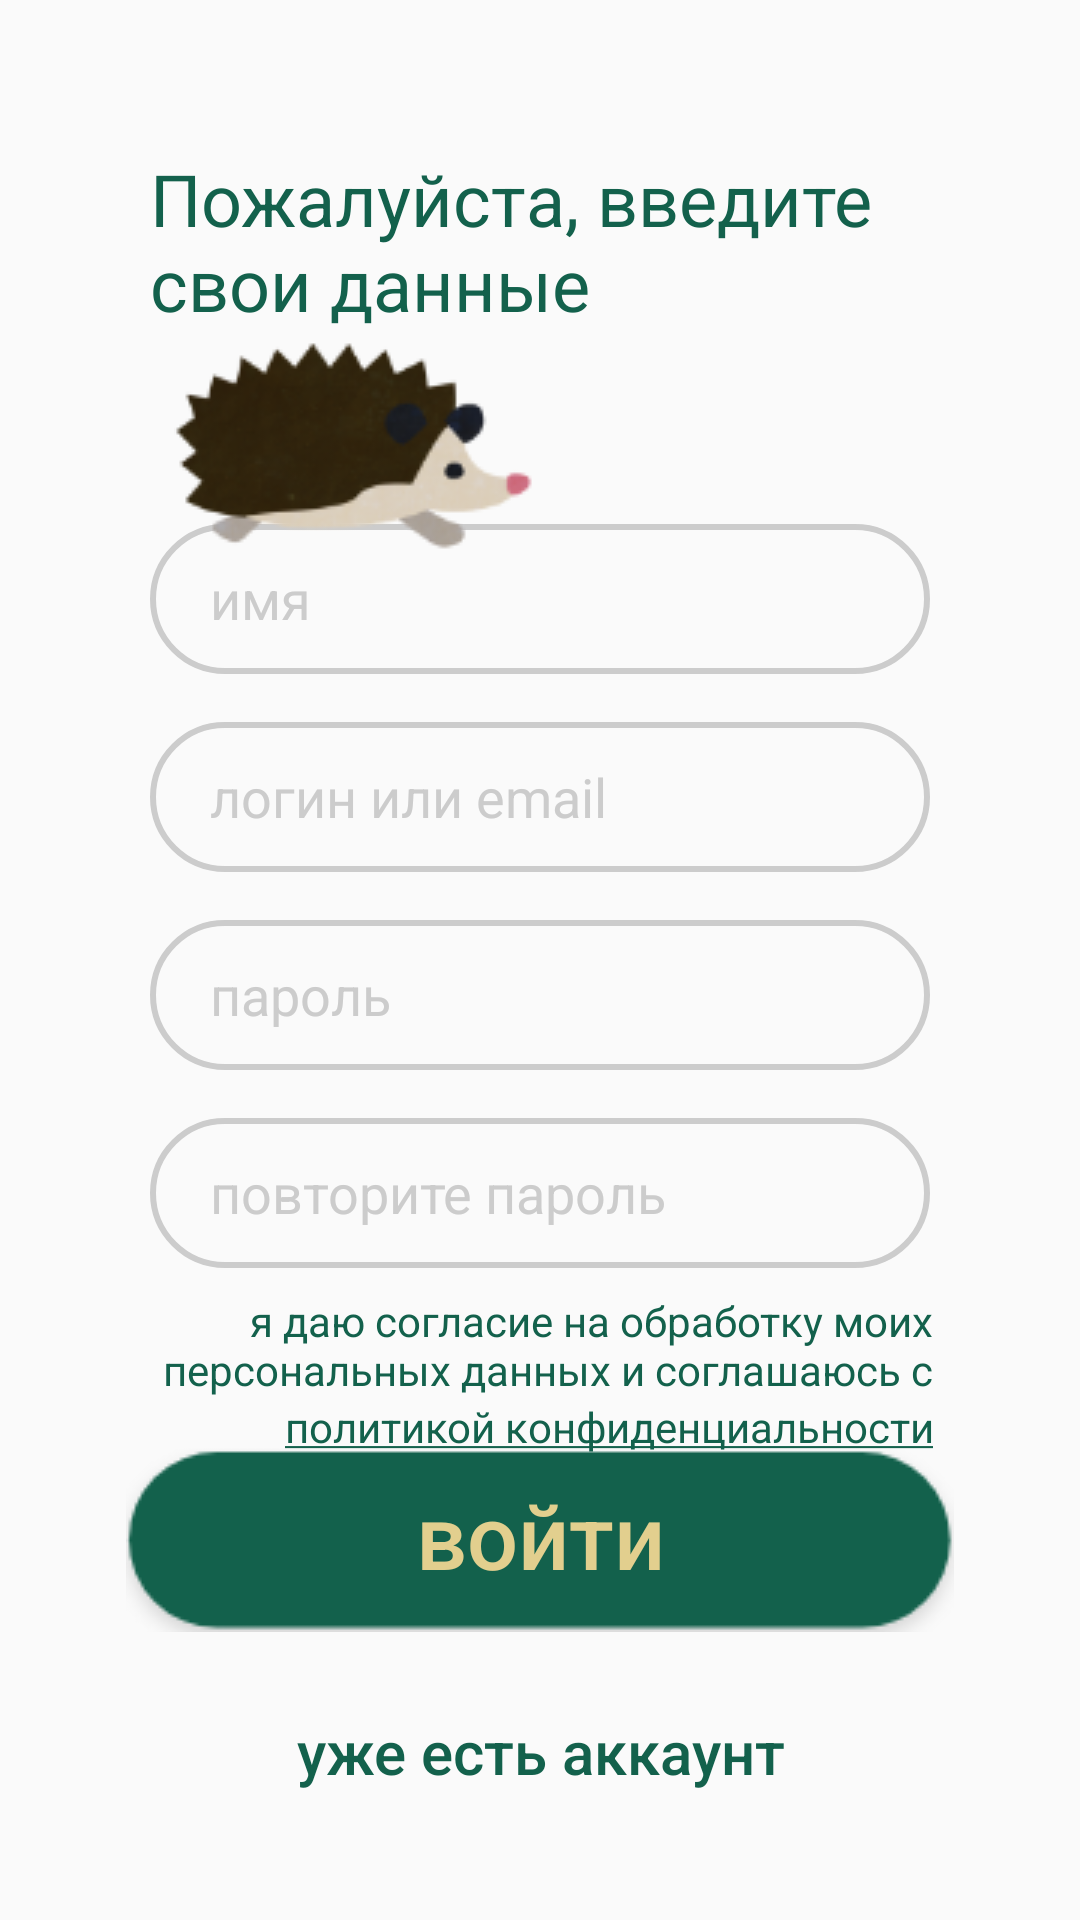

The Android layout XML behind this screen, and the referenced resources:
<!-- AndroidManifest.xml: application theme AppTheme -->
<!-- res/layout/activity_sign_up.xml -->
<?xml version="1.0" encoding="utf-8"?>
<androidx.constraintlayout.widget.ConstraintLayout xmlns:android="http://schemas.android.com/apk/res/android"
    xmlns:app="http://schemas.android.com/apk/res-auto"
    xmlns:tools="http://schemas.android.com/tools"
    android:layout_width="match_parent"
    android:layout_height="match_parent"
    tools:context=".SignUp">

    <Button
        android:id="@+id/logIntoApp"
        style="@style/DarkButton"
        android:layout_width="wrap_content"
        android:layout_height="wrap_content"
        android:layout_marginBottom="16dp"
        android:text="@string/log_in"
        app:layout_constraintBottom_toTopOf="@+id/algreadyHaveAccount"
        app:layout_constraintEnd_toEndOf="parent"
        app:layout_constraintStart_toStartOf="parent" />

    <TextView
        android:id="@+id/pleading_login2"
        android:layout_width="0dp"
        android:layout_height="wrap_content"
        android:layout_marginHorizontal="50dp"
        android:layout_marginTop="50dp"
        android:text="@string/enter_data"
        android:textColor="@color/colorAccent"
        android:textSize="24sp"
        app:layout_constraintEnd_toEndOf="parent"
        app:layout_constraintStart_toStartOf="parent"
        app:layout_constraintTop_toTopOf="parent" />

    <ImageView
        android:layout_width="wrap_content"
        android:layout_height="wrap_content"
        android:layout_marginStart="8dp"
        android:layout_marginBottom="56dp"
        android:elevation="5dp"
        app:layout_constraintBottom_toTopOf="@+id/editTextLogin"
        app:layout_constraintStart_toStartOf="@+id/guideline4"
        app:srcCompat="@drawable/ejik" />

    <EditText
        android:id="@+id/editTextName"
        style="@style/InputText"
        android:layout_marginTop="64dp"
        android:hint="@string/username"
        android:inputType="textPersonName"
        app:layout_constraintEnd_toEndOf="parent"
        app:layout_constraintStart_toStartOf="parent"
        app:layout_constraintTop_toBottomOf="@+id/pleading_login2" />

    <EditText
        android:id="@+id/editTextLogin"
        style="@style/InputText"
        android:hint="@string/login_or_email"
        android:inputType="textPersonName"
        app:layout_constraintEnd_toEndOf="parent"
        app:layout_constraintHorizontal_bias="0.494"
        app:layout_constraintStart_toStartOf="parent"
        app:layout_constraintTop_toBottomOf="@+id/editTextName" />

    <EditText
        android:id="@+id/editTextPassword"
        style="@style/InputText"
        android:hint="@string/password"
        android:inputType="textPassword"
        app:layout_constraintEnd_toEndOf="parent"
        app:layout_constraintStart_toStartOf="parent"
        app:layout_constraintTop_toBottomOf="@+id/editTextLogin" />

    <EditText
        android:id="@+id/editTextLogin5"
        style="@style/InputText"
        android:hint="@string/repeat_password"
        android:inputType="textPassword"
        app:layout_constraintEnd_toEndOf="parent"
        app:layout_constraintHorizontal_bias="0.505"
        app:layout_constraintStart_toStartOf="parent"
        app:layout_constraintTop_toBottomOf="@+id/editTextPassword" />

    <TextView
        android:id="@+id/textViewAgreement"
        android:layout_width="0dp"
        android:layout_height="wrap_content"
        android:layout_marginTop="8dp"
        android:textColor="@color/colorAccent"
        android:text="@string/agreement1"
        android:textAlignment="viewEnd"
        app:layout_constraintEnd_toStartOf="@+id/guideline3"
        app:layout_constraintStart_toStartOf="@+id/guideline4"
        app:layout_constraintTop_toBottomOf="@+id/editTextLogin5" />

    <TextView
        android:layout_width="0dp"
        android:layout_height="wrap_content"
        android:text="@string/agreement2"
        android:textAlignment="viewEnd"
        android:textColor="@color/colorAccent"
        app:layout_constraintEnd_toStartOf="@+id/guideline3"
        app:layout_constraintHorizontal_bias="0.0"
        app:layout_constraintStart_toStartOf="@+id/guideline4"
        app:layout_constraintTop_toBottomOf="@+id/textViewAgreement" />

    <androidx.constraintlayout.widget.Guideline
        android:id="@+id/guideline3"
        android:layout_width="wrap_content"
        android:layout_height="wrap_content"
        android:orientation="vertical"
        app:layout_constraintGuide_end="49dp" />

    <androidx.constraintlayout.widget.Guideline
        android:id="@+id/guideline4"
        android:layout_width="wrap_content"
        android:layout_height="wrap_content"
        android:orientation="vertical"
        app:layout_constraintGuide_begin="50dp" />

    <Button
        android:id="@+id/algreadyHaveAccount"
        android:layout_width="wrap_content"
        android:layout_height="wrap_content"
        android:layout_marginBottom="32dp"
        android:layout_weight="1"
        android:background="@color/transparent"
        android:text="@string/already_have_account"
        android:textAllCaps="false"
        android:textColor="@color/colorAccent"
        android:textSize="20sp"
        app:layout_constraintBottom_toBottomOf="parent"
        app:layout_constraintEnd_toEndOf="parent"
        app:layout_constraintStart_toStartOf="parent" />
</androidx.constraintlayout.widget.ConstraintLayout>
<!-- resources referenced by this layout -->
<resources>
  <color name="colorAccent">#13614C</color>
  <color name="transparent">#00000000</color>
  <!-- drawable ejik: png bitmap (drawable, 10725 bytes) -->
  <string name="agreement1">я даю согласие на обработку моих персональных данных и соглашаюсь с</string>
  <string name="agreement2"><u>политикой конфиденциальности</u></string>
  <string name="already_have_account">уже есть аккаунт</string>
  <string name="enter_data">Пожалуйста, введите свои данные</string>
  <string name="log_in">войти</string>
  <string name="login_or_email">логин или email</string>
  <string name="password">пароль</string>
  <string name="repeat_password">повторите пароль</string>
  <string name="username">имя</string>
  <style name="DarkButton">
          <item name="android:layout_width">wrap_content</item>
          <item name="android:layout_height">56dp</item>
          <item name="android:background">@drawable/button_green_background</item>
          <item name="textAllCaps">false</item>
          <item name="android:textColor">@color/colorSecondAccent</item>
          <item name="android:textSize">30sp</item>
      </style>
  <style name="InputText">
          <item name="android:layout_width">0dp</item>
          <item name="android:layout_height">50dp</item>
          <item name="android:layout_marginHorizontal">50dp</item>
          <item name="android:layout_marginTop">16dp</item>
          <item name="android:ems">10</item>
          <item name="android:background">@drawable/input_text</item>
          <item name="android:paddingStart">20dp</item>
          <item name="android:textColor">@color/colorAccent</item>
          <item name="android:textColorHint">@color/neutral</item>
      </style>
  <style name="AppTheme" parent="Theme.AppCompat.Light.NoActionBar.FullScreen">
          
          <item name="colorPrimary">@color/colorPrimary</item>
          <item name="colorPrimaryDark">@color/colorPrimaryDark</item>
          <item name="colorAccent">@color/colorAccent</item>
      </style>
  <!-- drawable button_green_background: png bitmap (drawable, 2134 bytes) -->
  <color name="colorSecondAccent">#E2CF8E</color>
  <!-- drawable input_text (drawable) -->
  <?xml version="1.0" encoding="utf-8"?>
  <shape xmlns:android="http://schemas.android.com/apk/res/android" android:shape="rectangle">
      <solid android:color="@color/transparent" />
      <corners android:radius="30dp" />
      <stroke android:color="@color/neutral" android:width="2dp"/>
  </shape>
  <color name="neutral">#CCCCCC</color>
  <style name="Theme.AppCompat.Light.NoActionBar.FullScreen">
          <item name="android:windowNoTitle">true</item>
          <item name="android:windowActionBar">false</item>
          <item name="android:windowFullscreen">true</item>
      </style>
  <color name="colorPrimary">#FFFFFF</color>
  <color name="colorPrimaryDark">#3700B3</color>
</resources>
